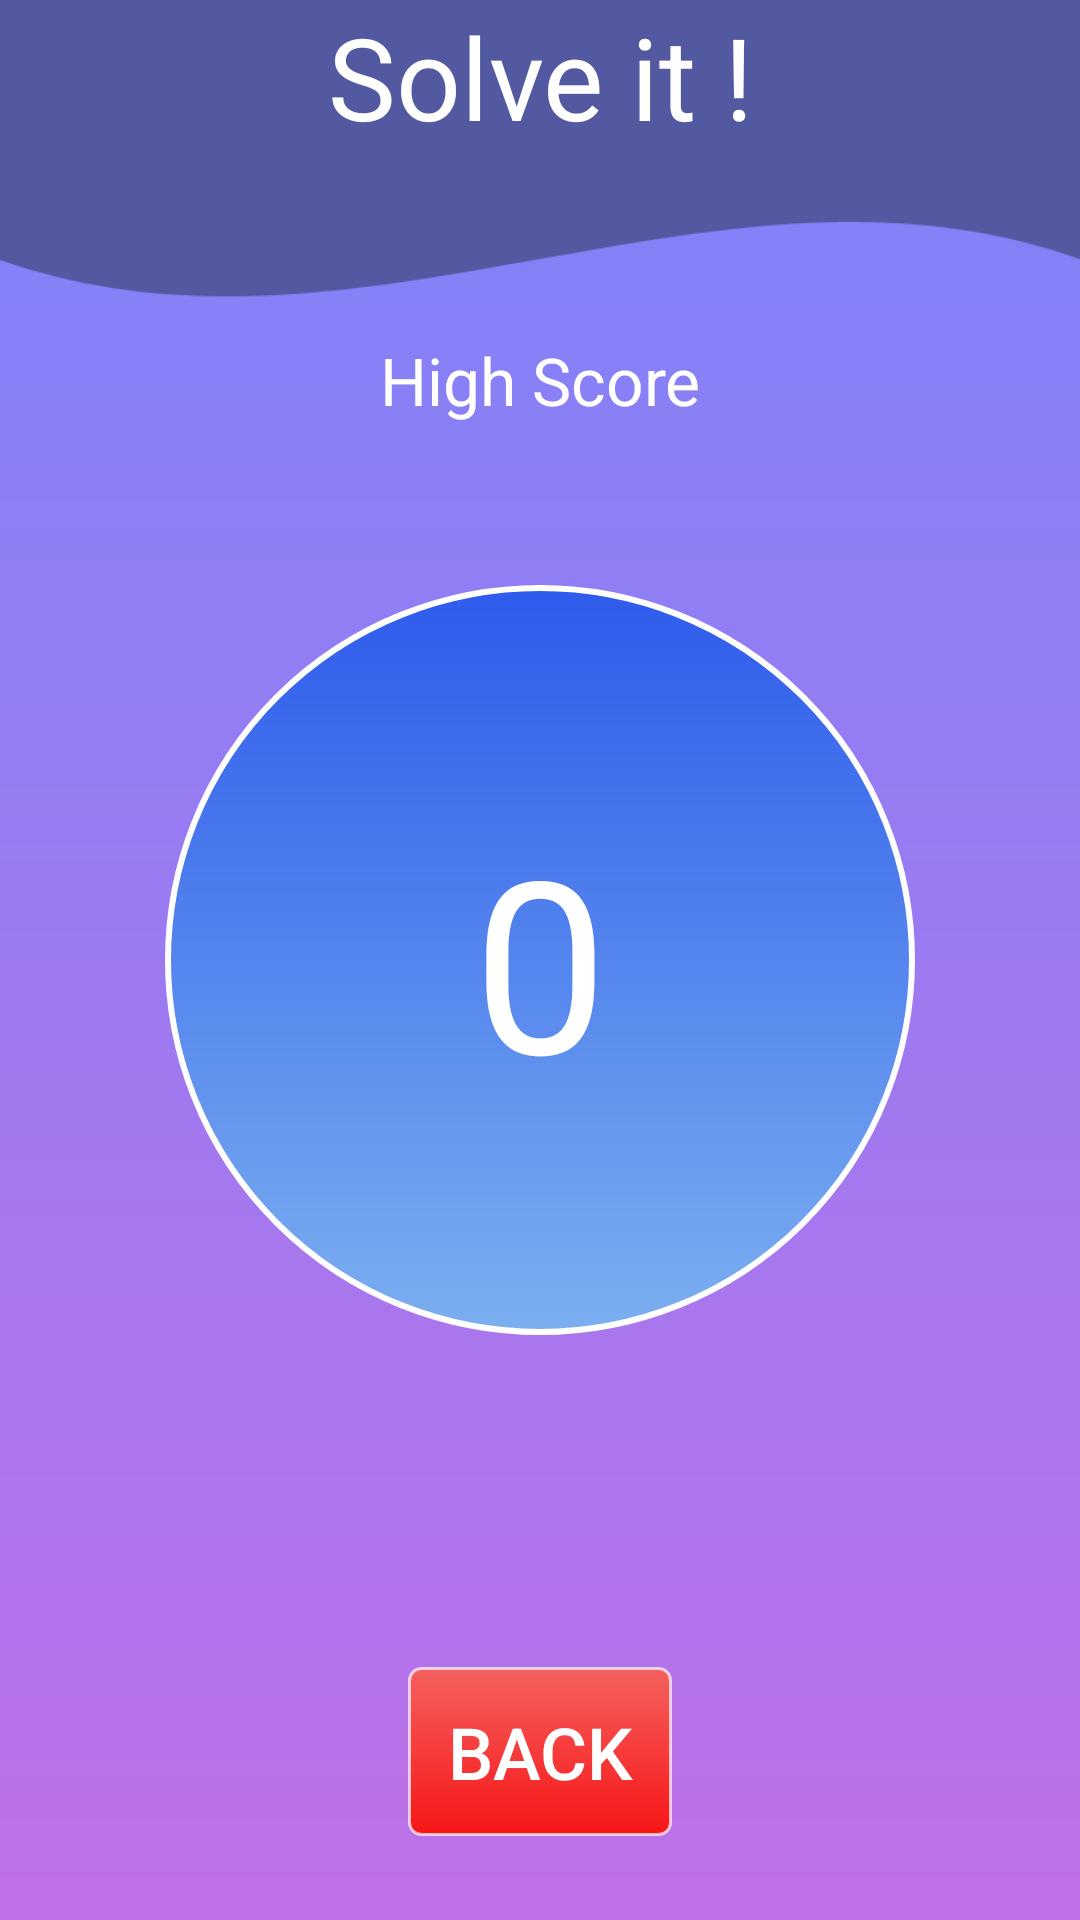

Here is an Android app screen rendered from its layout file. Give the layout XML and the strings, colors and styles it references.
<!-- AndroidManifest.xml: application theme FullScreenAppTheme -->
<!-- res/layout/activity_high_score.xml -->
<?xml version="1.0" encoding="utf-8"?>

<RelativeLayout xmlns:android="http://schemas.android.com/apk/res/android"
    xmlns:app="http://schemas.android.com/apk/res-auto"
    xmlns:tools="http://schemas.android.com/tools"
    android:layout_width="match_parent"
    android:layout_height="match_parent"
    android:background="@drawable/gameplay_bakcground"
    tools:context="com.orb.solveit.ScoreView">
    <TextView
        android:id="@+id/titleView"
        android:layout_width="match_parent"
        android:layout_height="100dp"
        android:background="@drawable/title"
        android:text="Solve it !"
        android:textAlignment="center"
        android:textColor="@android:color/white"
        android:textSize="38sp" />
    <TextView
        android:gravity="center_horizontal"
        android:layout_margin="12dp"
        android:textColor="@android:color/white"
        android:textSize="22sp"
        android:layout_below="@id/titleView"
        android:text="High Score"
        android:id="@+id/highScore"
        android:layout_width="match_parent"
        android:layout_height="wrap_content" />

    <TextView
        android:background="@drawable/score_bg_circle"
        android:textColor="@android:color/white"
        android:textSize="80sp"
        android:text="0"
        android:id="@+id/score"
        android:gravity="center"
        android:textAlignment="center"
        android:layout_width="wrap_content"
        android:layout_height="wrap_content"
        android:layout_centerVertical="true"
        android:layout_centerHorizontal="true" />

    <LinearLayout
        android:gravity="center_horizontal"
        android:padding="12dp"
        android:layout_margin="8dp"
        android:layout_centerHorizontal="true"
        android:layout_alignParentBottom="true"
        android:layout_width="match_parent"
        android:layout_height="wrap_content">
        <Button
            android:layout_margin="8dp"
            android:textSize="24sp"
            android:textColor="@android:color/white"
            android:background="@drawable/exit_btn"
            android:id="@+id/backBtn"
            android:text="Back"
            android:layout_width="wrap_content"
            android:layout_height="wrap_content" />
    </LinearLayout>

</RelativeLayout>
<!-- resources referenced by this layout -->
<resources>
  <!-- drawable exit_btn (drawable) -->
  <?xml version="1.0" encoding="utf-8"?>
  
  <shape xmlns:android="http://schemas.android.com/apk/res/android"
      android:shape="rectangle">
      <corners android:radius="4dp" />
      <stroke
          android:width="1dp"
          android:color="#afffffff" />
      <gradient
          android:angle="90"
          android:endColor="#f56060"
          android:startColor="#f71616" />
      <padding
          android:bottom="12dp"
          android:left="12dp"
          android:right="12dp"
          android:top="12dp" />
  </shape>
  <!-- drawable gameplay_bakcground (drawable) -->
  <?xml version="1.0" encoding="utf-8"?>
  
  <shape android:shape="rectangle"
      xmlns:android="http://schemas.android.com/apk/res/android">
      <gradient android:startColor="#be70e7" android:endColor="#7b84fa" android:angle="90" android:type="linear"/>
  </shape>
  <!-- drawable score_bg_circle (drawable) -->
  <?xml version="1.0" encoding="utf-8"?>
  
  <shape android:shape="oval"
      xmlns:android="http://schemas.android.com/apk/res/android">
      <stroke android:width="2dp" android:color="#fff"/>
      <gradient android:startColor="#7bafef" android:endColor="#2e5bec" android:angle="90"/>
      <size android:height="250dp" android:width="250dp"/>
  </shape>
  <!-- drawable title: png bitmap (drawable, 6523 bytes) -->
  <style name="FullScreenAppTheme" parent="AppTheme">
          <item name="windowActionBar">false</item>
          <item name="android:windowNoTitle">true</item>
          <item name="android:windowFullscreen">true</item>
          <item name="android:windowContentOverlay">@null</item>
  
      </style>
  <style name="AppTheme" parent="Theme.AppCompat.Light.NoActionBar">
          
          <item name="colorPrimary">@color/colorPrimary</item>
          <item name="colorPrimaryDark">@color/colorPrimaryDark</item>
          <item name="colorAccent">@color/colorAccent</item>
      </style>
  <!-- not gathered from this repository: default colours our renderer supplied (Android Studio template values) -->
  <color name="colorPrimary">#FF6200EE</color>
  <color name="colorPrimaryDark">#FF3700B3</color>
  <color name="colorAccent">#FF03DAC5</color>
</resources>
